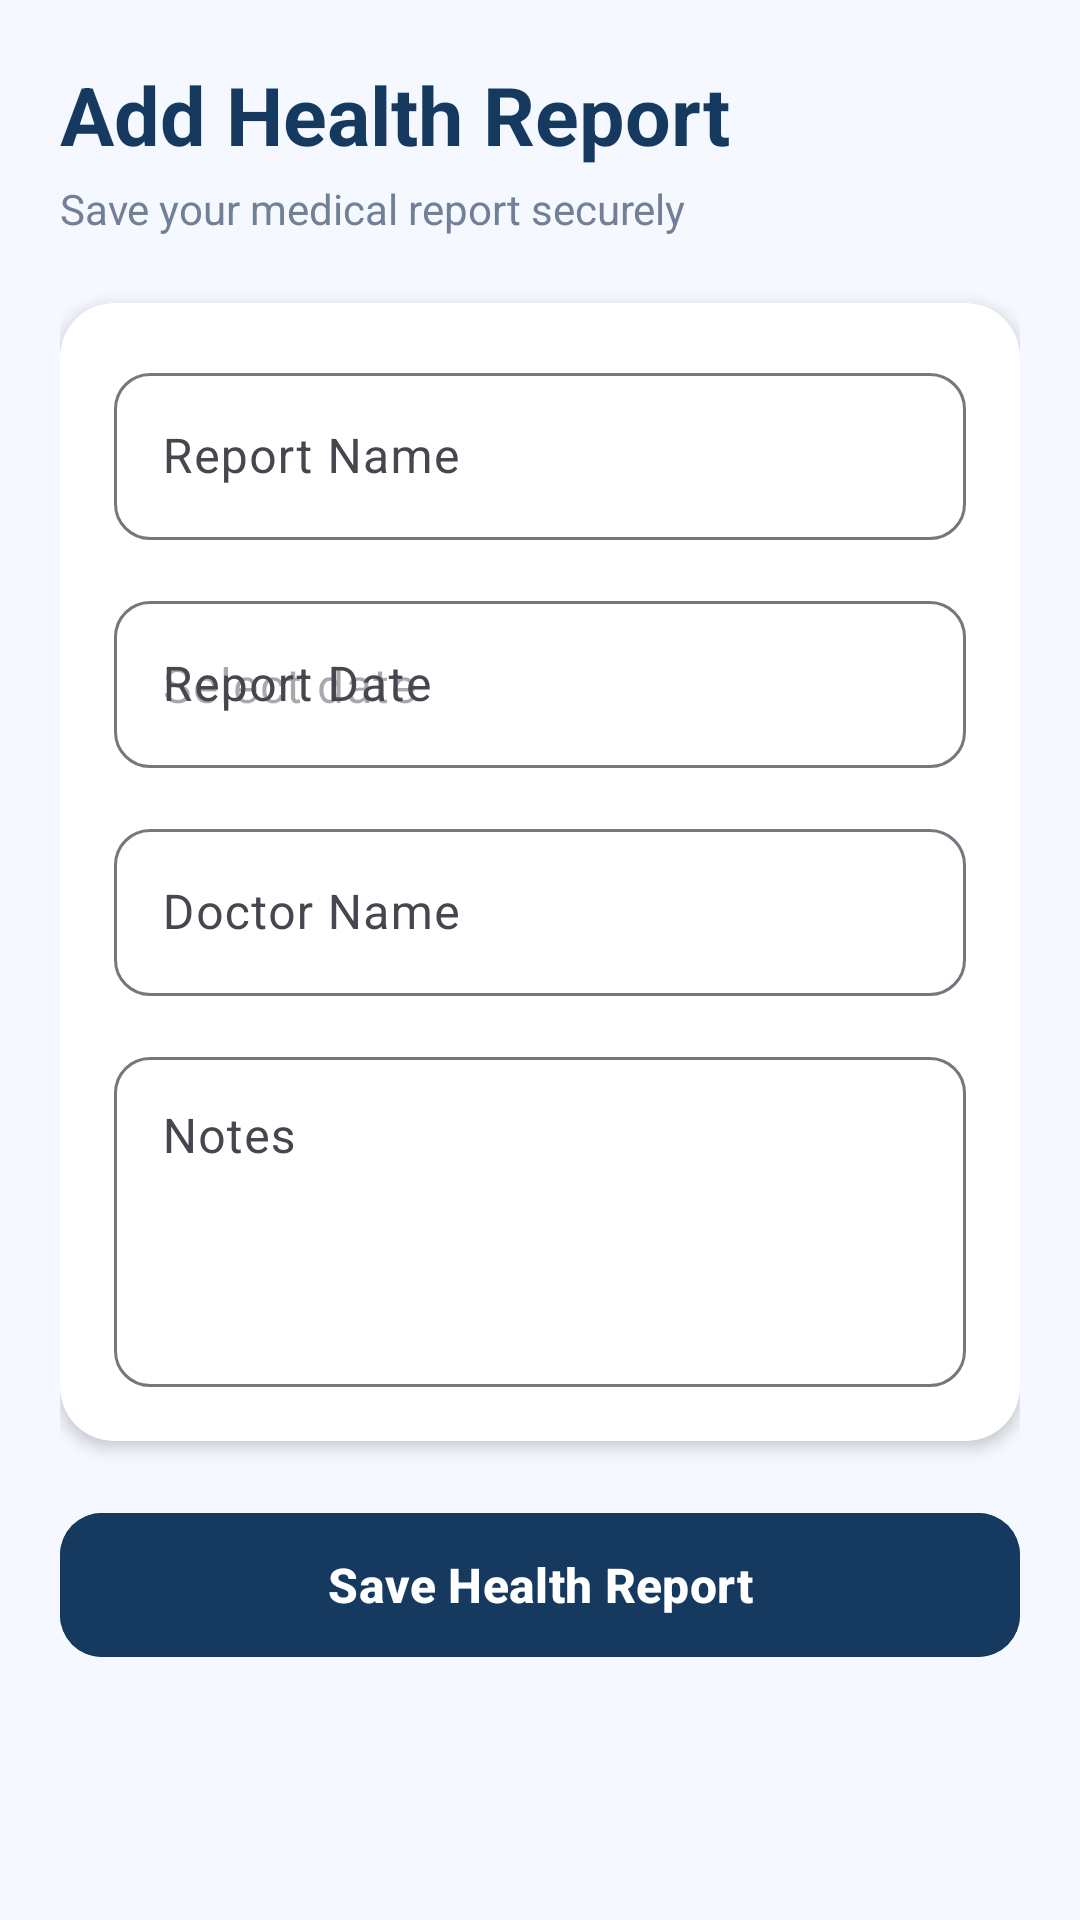

This screen was rendered from an Android layout file. Write that file and the resources it references.
<!-- AndroidManifest.xml: application theme Theme.HealthTwin -->
<!-- res/layout/activity_add_report.xml -->
<?xml version="1.0" encoding="utf-8"?>
<ScrollView
    xmlns:android="http://schemas.android.com/apk/res/android"
    xmlns:app="http://schemas.android.com/apk/res-auto"
    android:layout_width="match_parent"
    android:layout_height="match_parent"
    android:background="#F5F9FF"
    android:fillViewport="true">

    <LinearLayout
        android:layout_width="match_parent"
        android:layout_height="wrap_content"
        android:orientation="vertical"
        android:padding="20dp">

        

        <TextView
            android:layout_width="wrap_content"
            android:layout_height="wrap_content"
            android:text="Add Health Report"
            android:textSize="27sp"
            android:textStyle="bold"
            android:textColor="#163A5F" />

        <TextView
            android:layout_width="wrap_content"
            android:layout_height="wrap_content"
            android:text="Save your medical report securely"
            android:textSize="14sp"
            android:textColor="#718096"
            android:layout_marginTop="4dp"
            android:layout_marginBottom="22dp" />

        

        <androidx.cardview.widget.CardView
            android:layout_width="match_parent"
            android:layout_height="wrap_content"
            app:cardCornerRadius="18dp"
            app:cardElevation="3dp"
            app:cardBackgroundColor="#FFFFFF">

            <LinearLayout
                android:layout_width="match_parent"
                android:layout_height="wrap_content"
                android:orientation="vertical"
                android:padding="18dp">

                

                <com.google.android.material.textfield.TextInputLayout
                    android:layout_width="match_parent"
                    android:layout_height="wrap_content"
                    android:hint="Report Name"
                    app:boxBackgroundMode="outline"
                    app:boxCornerRadiusTopStart="12dp"
                    app:boxCornerRadiusTopEnd="12dp"
                    app:boxCornerRadiusBottomStart="12dp"
                    app:boxCornerRadiusBottomEnd="12dp">

                    <com.google.android.material.textfield.TextInputEditText
                        android:id="@+id/etReportName"
                        android:layout_width="match_parent"
                        android:layout_height="wrap_content"
                        android:inputType="textCapSentences" />

                </com.google.android.material.textfield.TextInputLayout>

                

                <com.google.android.material.textfield.TextInputLayout
                    android:layout_width="match_parent"
                    android:layout_height="wrap_content"
                    android:hint="Report Date"
                    android:layout_marginTop="15dp"
                    app:boxBackgroundMode="outline"
                    app:boxCornerRadiusTopStart="12dp"
                    app:boxCornerRadiusTopEnd="12dp"
                    app:boxCornerRadiusBottomStart="12dp"
                    app:boxCornerRadiusBottomEnd="12dp">

                    <com.google.android.material.textfield.TextInputEditText
                        android:id="@+id/etReportDate"
                        android:layout_width="match_parent"
                        android:layout_height="wrap_content"
                        android:focusable="false"
                        android:clickable="true"
                        android:hint="Select date" />

                </com.google.android.material.textfield.TextInputLayout>

                

                <com.google.android.material.textfield.TextInputLayout
                    android:layout_width="match_parent"
                    android:layout_height="wrap_content"
                    android:hint="Doctor Name"
                    android:layout_marginTop="15dp"
                    app:boxBackgroundMode="outline"
                    app:boxCornerRadiusTopStart="12dp"
                    app:boxCornerRadiusTopEnd="12dp"
                    app:boxCornerRadiusBottomStart="12dp"
                    app:boxCornerRadiusBottomEnd="12dp">

                    <com.google.android.material.textfield.TextInputEditText
                        android:id="@+id/etDoctorName"
                        android:layout_width="match_parent"
                        android:layout_height="wrap_content"
                        android:inputType="textCapWords" />

                </com.google.android.material.textfield.TextInputLayout>

                

                <com.google.android.material.textfield.TextInputLayout
                    android:layout_width="match_parent"
                    android:layout_height="wrap_content"
                    android:hint="Notes"
                    android:layout_marginTop="15dp"
                    app:boxBackgroundMode="outline"
                    app:boxCornerRadiusTopStart="12dp"
                    app:boxCornerRadiusTopEnd="12dp"
                    app:boxCornerRadiusBottomStart="12dp"
                    app:boxCornerRadiusBottomEnd="12dp">

                    <com.google.android.material.textfield.TextInputEditText
                        android:id="@+id/etNotes"
                        android:layout_width="match_parent"
                        android:layout_height="110dp"
                        android:gravity="top"
                        android:inputType="textMultiLine" />

                </com.google.android.material.textfield.TextInputLayout>

            </LinearLayout>

        </androidx.cardview.widget.CardView>

        

        <com.google.android.material.button.MaterialButton
            android:id="@+id/btnSaveReport"
            android:layout_width="match_parent"
            android:layout_height="56dp"
            android:layout_marginTop="20dp"
            android:layout_marginBottom="25dp"
            android:text="Save Health Report"
            android:textSize="16sp"
            android:textStyle="bold"
            android:textColor="#FFFFFF"
            android:backgroundTint="#163A5F"
            app:cornerRadius="14dp" />

    </LinearLayout>

</ScrollView>
<!-- resources referenced by this layout -->
<resources>
  <style name="Theme.HealthTwin" parent="Base.Theme.HealthTwin" />
  <style name="Base.Theme.HealthTwin" parent="Theme.Material3.DayNight.NoActionBar">
          
          
      </style>
</resources>
